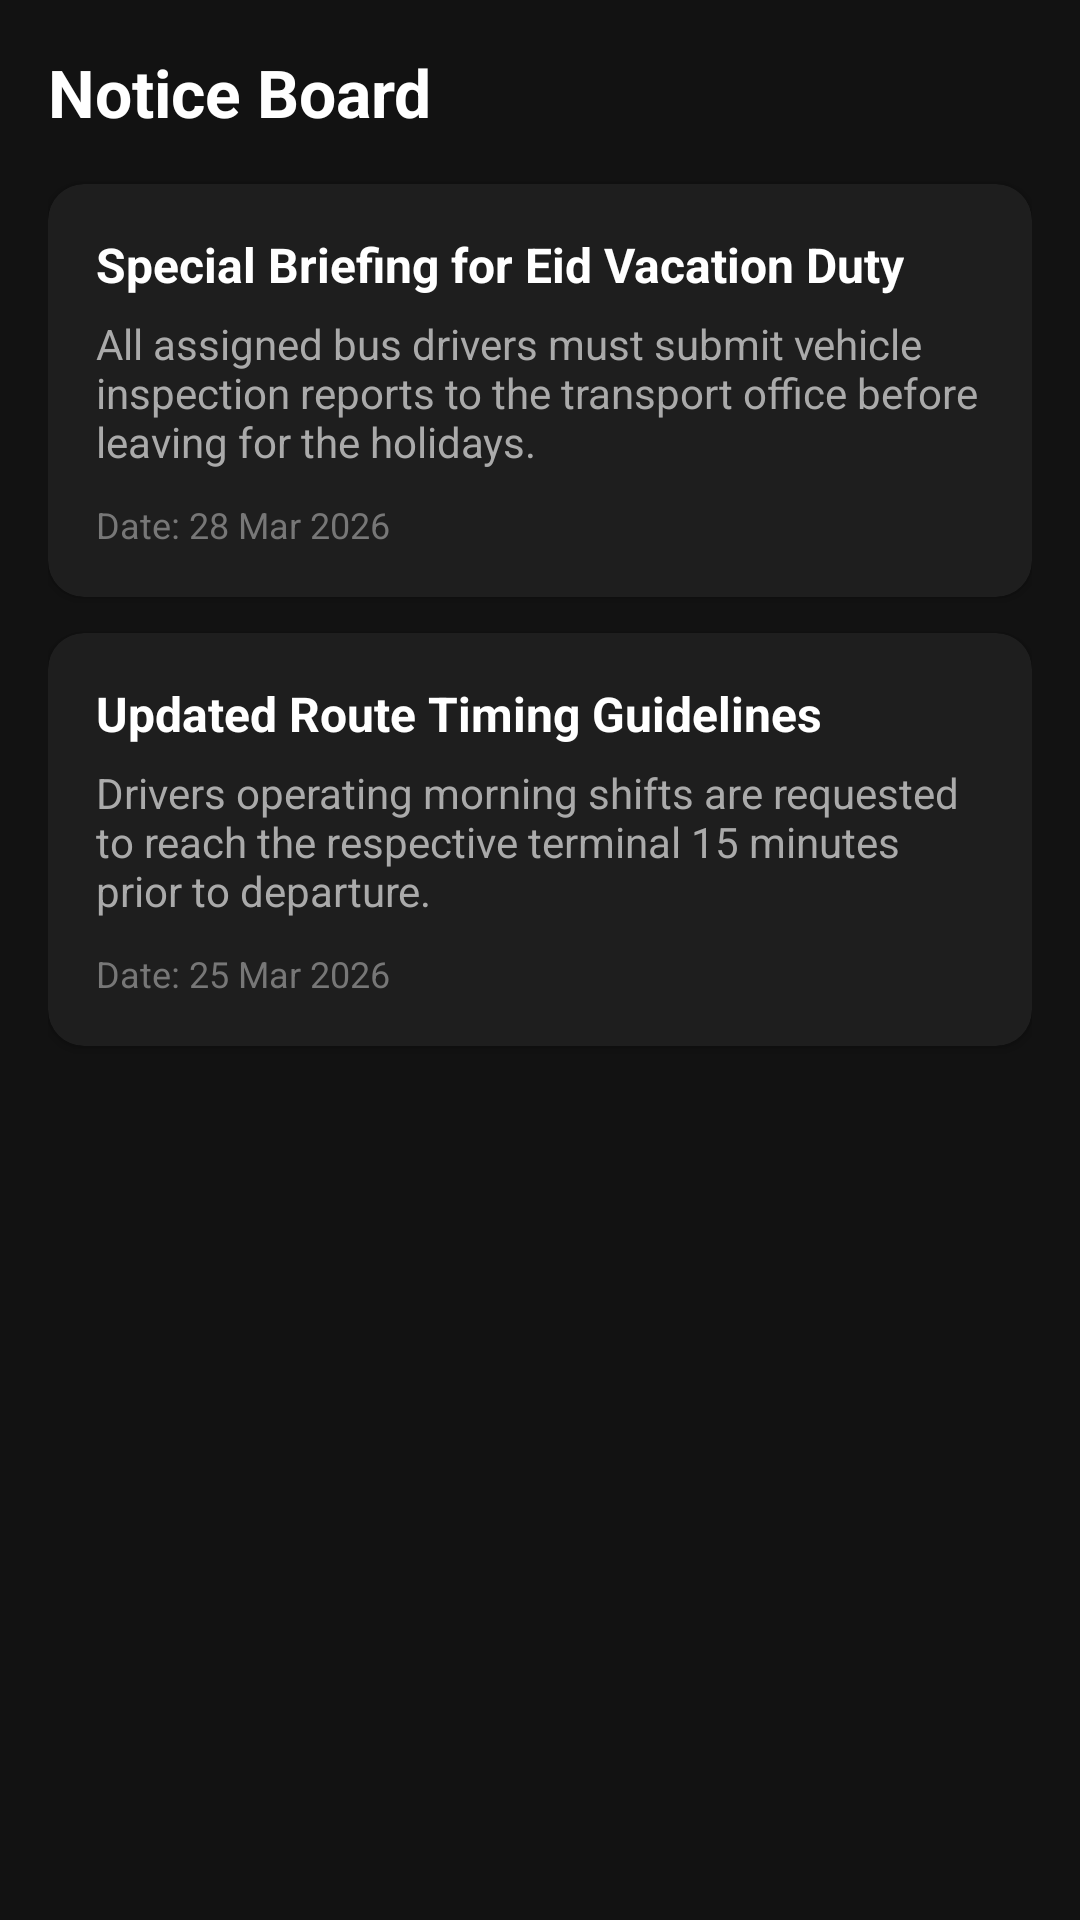

Write the Android layout XML for this screen, with the resource values it uses.
<!-- AndroidManifest.xml: application theme Theme.DIU_Transport -->
<!-- res/layout/activity_driver_notice.xml -->
<?xml version="1.0" encoding="utf-8"?>
<ScrollView xmlns:android="http://schemas.android.com/apk/res/android"
    xmlns:app="http://schemas.android.com/apk/res-auto"
    xmlns:tools="http://schemas.android.com/tools"
    android:id="@+id/main"
    android:layout_width="match_parent"
    android:layout_height="match_parent"
    android:background="#121212"
    android:fillViewport="true"
    tools:context=".activity.driver_screen.DriverNoticeActivity">

    <LinearLayout
        android:layout_width="match_parent"
        android:layout_height="wrap_content"
        android:orientation="vertical"
        android:padding="16dp">

        <TextView
            android:layout_width="wrap_content"
            android:layout_height="wrap_content"
            android:layout_marginBottom="16dp"
            android:text="Notice Board"
            android:textColor="#FFFFFF"
            android:textSize="22sp"
            android:textStyle="bold" />

        
        <androidx.cardview.widget.CardView
            android:layout_width="match_parent"
            android:layout_height="wrap_content"
            android:layout_marginBottom="12dp"
            app:cardBackgroundColor="#1E1E1E"
            app:cardCornerRadius="12dp">

            <LinearLayout
                android:layout_width="match_parent"
                android:layout_height="wrap_content"
                android:orientation="vertical"
                android:padding="16dp">

                <TextView
                    android:layout_width="wrap_content"
                    android:layout_height="wrap_content"
                    android:text="Special Briefing for Eid Vacation Duty"
                    android:textColor="#FFFFFF"
                    android:textSize="16sp"
                    android:textStyle="bold" />

                <TextView
                    android:layout_width="wrap_content"
                    android:layout_height="wrap_content"
                    android:layout_marginTop="6dp"
                    android:text="All assigned bus drivers must submit vehicle inspection reports to the transport office before leaving for the holidays."
                    android:textColor="#AAAAAA"
                    android:textSize="14sp" />

                <TextView
                    android:layout_width="wrap_content"
                    android:layout_height="wrap_content"
                    android:layout_marginTop="10dp"
                    android:text="Date: 28 Mar 2026"
                    android:textColor="#777777"
                    android:textSize="12sp" />
            </LinearLayout>
        </androidx.cardview.widget.CardView>

        
        <androidx.cardview.widget.CardView
            android:layout_width="match_parent"
            android:layout_height="wrap_content"
            android:layout_marginBottom="12dp"
            app:cardBackgroundColor="#1E1E1E"
            app:cardCornerRadius="12dp">

            <LinearLayout
                android:layout_width="match_parent"
                android:layout_height="wrap_content"
                android:orientation="vertical"
                android:padding="16dp">

                <TextView
                    android:layout_width="wrap_content"
                    android:layout_height="wrap_content"
                    android:text="Updated Route Timing Guidelines"
                    android:textColor="#FFFFFF"
                    android:textSize="16sp"
                    android:textStyle="bold" />

                <TextView
                    android:layout_width="wrap_content"
                    android:layout_height="wrap_content"
                    android:layout_marginTop="6dp"
                    android:text="Drivers operating morning shifts are requested to reach the respective terminal 15 minutes prior to departure."
                    android:textColor="#AAAAAA"
                    android:textSize="14sp" />

                <TextView
                    android:layout_width="wrap_content"
                    android:layout_height="wrap_content"
                    android:layout_marginTop="10dp"
                    android:text="Date: 25 Mar 2026"
                    android:textColor="#777777"
                    android:textSize="12sp" />
            </LinearLayout>
        </androidx.cardview.widget.CardView>

    </LinearLayout>
</ScrollView>
<!-- resources referenced by this layout -->
<resources>
  <style name="Theme.DIU_Transport" parent="Base.Theme.DIU_Transport" />
  <style name="Base.Theme.DIU_Transport" parent="Theme.Material3.DayNight.NoActionBar">
          
          
      </style>
</resources>
